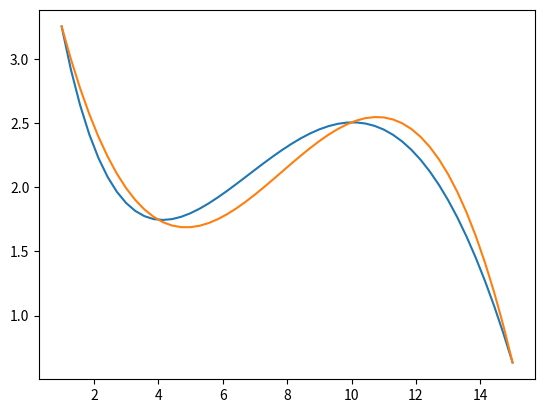

This figure's Python source:
import numpy as np
import matplotlib.pylab as plt

# base function: f(x) = sin(x / 5) * exp(x / 10) + 5 * exp(-x / 2)
# w0 + w1x1 = f(x) kof matrix : 1x1 [w0, w1] * [X^0, X^1] (1x1) = f(x)
# points: 1, 8, 15 - find w kof w0 + w1 * 1 = f1, w0 + w1 * 8 = f2, w0 + w1 * 15 + w2 * 15^2 = f3
# points: 1,4,10,15 - w0 + w1 * 1 = f1, w0 + w1 * 4 = f2, w0 + w1 * 10 + w2 * 10^2 = f3,
# w0 + w1 * 15 + w2 * 15^2 + w3 * 15^3 = f4


def equation(x):
    return np.sin(x/5) * np.exp(x/10) + 5 * np.exp(-x/2)


def approximate_equation(y):
    return matrix_resolution[0] + matrix_resolution[1] * y + matrix_resolution[2] * np.power(y, 2) +\
           matrix_resolution[3] * np.power(y, 3)


f1 = equation(1)
f2 = equation(4)
f3 = equation(10)
f4 = equation(15)

a = np.array([[1, 1, 1, 1], [1, 4, np.power(4, 2), np.power(4, 3)], [1, 10, np.power(10, 2), np.power(10, 3)],
              [1, 15, np.power(15, 2), np.power(15, 3)]])
b = np.array([f1, f2, f3, f4])

matrix_resolution = np.linalg.solve(a, b)
print(matrix_resolution)

z = np.linspace(1, 15)
plt.plot(z, equation(z))
plt.show()


z = np.linspace(1, 15)
plt.plot(z, approximate_equation(z))
plt.show()
